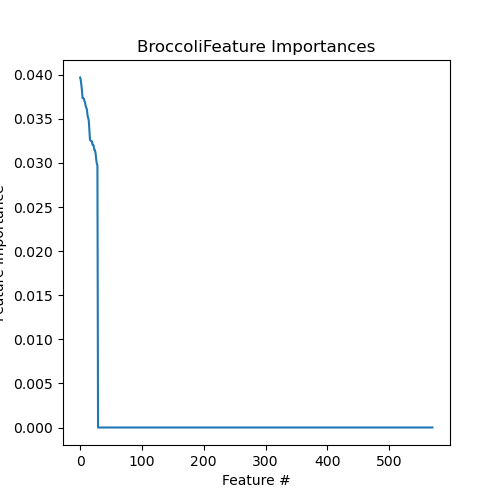

Data behind this chart, as committed beside it:
Feature, Importance
4906.Broccoli, 0.03968
4912.Broccoli, 0.03942
4911.Broccoli, 0.03878
4916.Broccoli, 0.03823
4914.Broccoli, 0.03734
4902.Broccoli, 0.03733
4909.Broccoli, 0.0373
4918.Broccoli, 0.03702
4901.Broccoli, 0.03687
4915.Broccoli, 0.03643
4908.Broccoli, 0.03627
4913.Broccoli, 0.03606
4915.NoBroccoli, 0.03541
4904.Broccoli, 0.03511
4903.Broccoli, 0.03482
4918.NoBroccoli, 0.03373
4912.NoBroccoli, 0.03261
4910.NoBroccoli, 0.03253
4904.NoBroccoli, 0.03247
4911.NoBroccoli, 0.03245
4906.NoBroccoli, 0.03206
4908.NoBroccoli, 0.03206
4903.NoBroccoli, 0.03191
4902.NoBroccoli, 0.03147
4913.NoBroccoli, 0.03144
4901.NoBroccoli, 0.03111
4909.NoBroccoli, 0.03044
4916.NoBroccoli, 0.02992
4914.NoBroccoli, 0.02973
MAR08764, 0.0
MAR04648, 0.0
MAR04089, 0.0
MAR04091, 0.0
MAR04046, 0.0
MAR04406, 0.0
MAR04518, 0.0
MAR04519, 0.0
MAR04520, 0.0
MAR04646, 0.0
MAR04649, 0.0
MAR04808, 0.0
MAR03892, 0.0
MAR03890, 0.0
MAR04650, 0.0
MAR03831, 0.0
MAR04194, 0.0
MAR04034, 0.0
MAR08755, 0.0
MAR04087, 0.0
MAR10034, 0.0
MAR04416, 0.0
MAR03989, 0.0
HMDB0000944-, 0.0
HMDB0002212-, 0.0
HMDB0000134-, 0.0
HMDB0000641-, 0.0
HMDB0000892-, 0.0
HMDB0000112-, 0.0
4910.Broccoli, 0.0
HMDB0000535-, 0.0
... 511 more rows
